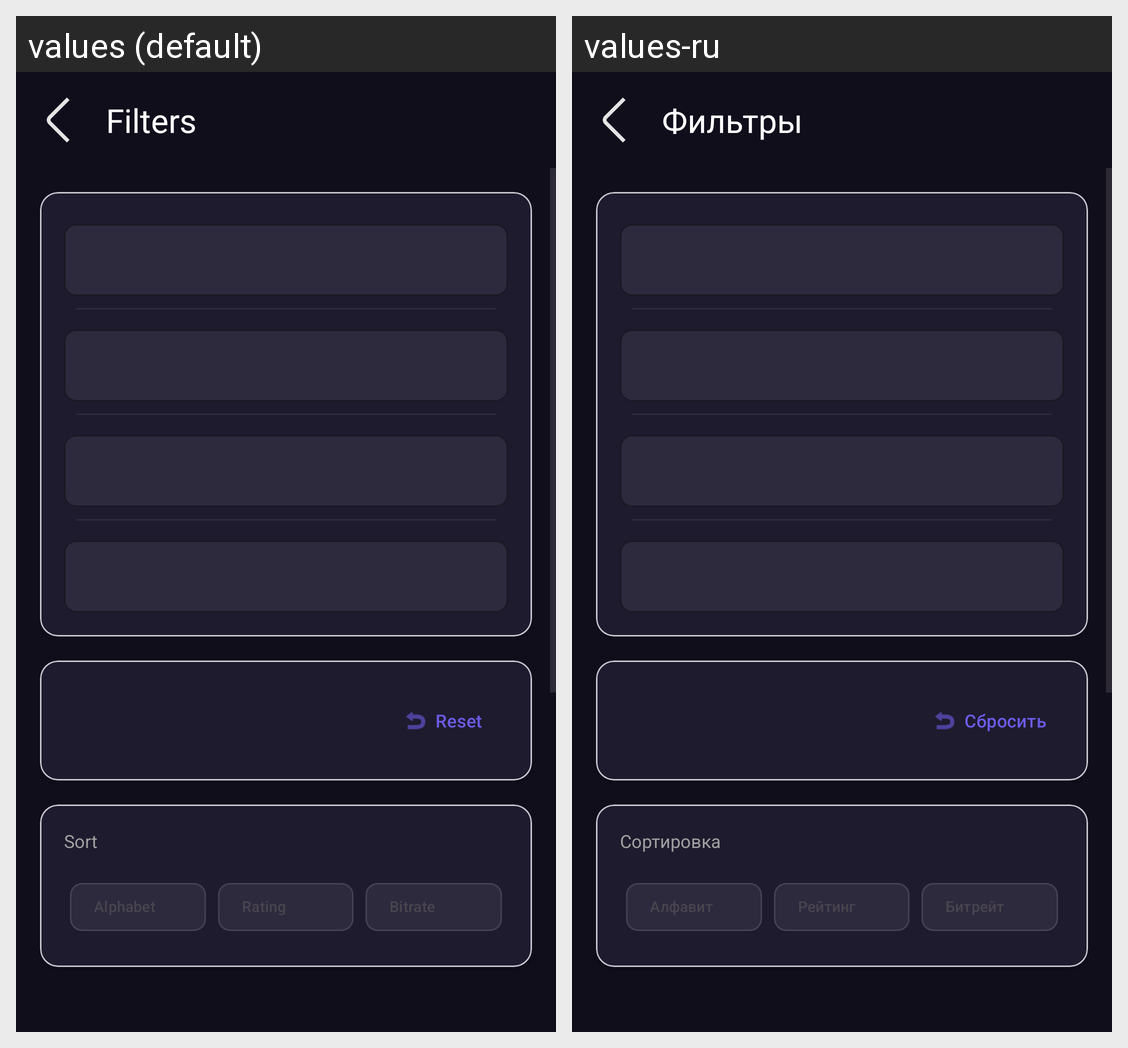

The Android screen above is rendered under two locales of the same app. Produce the string resources it draws, with the default and per-locale values.
Android screen res/layout/fragment_filter.xml rendered under 2 locales, left to right: values (default), values-ru. Device: Nexus 5 (rendered at 1080×1920; each locale shown at half size, 540×960, under a caption strip naming it); theme Theme.WorldRadio.
Strings drawn on this screen, with the default value and each locale's value (text and hints the layout hard-codes, and strings that could not be matched under every locale, appear in the picture but are not listed):

filters
  values: Filters
  values-ru: Фильтры

reset
  values: Reset
  values-ru: Сбросить

sort
  values: Sort
  values-ru: Сортировка
